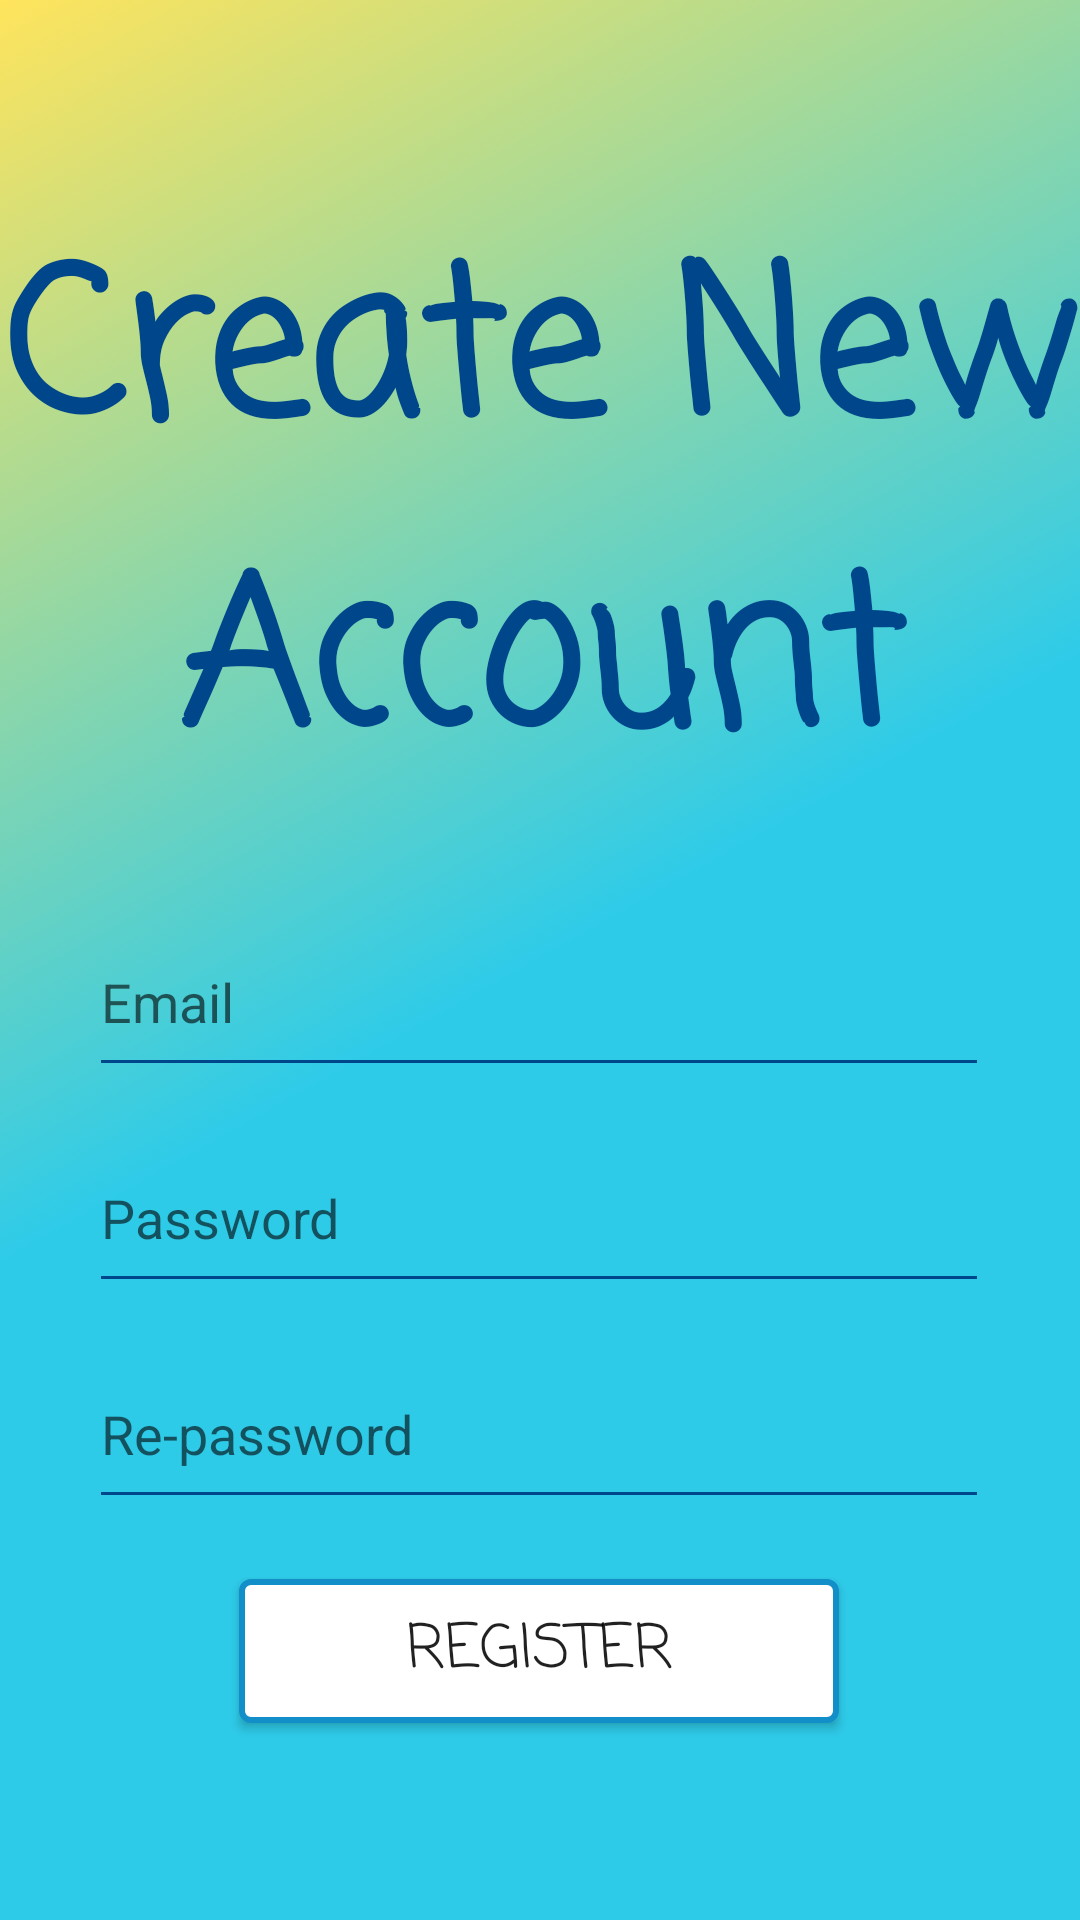

Produce the Android XML layout that renders to this screen, including the resource entries it uses.
<!-- AndroidManifest.xml: application theme Theme.PRM_392_Nho_Ho_Ban -->
<!-- res/layout/register_activity.xml -->
<?xml version="1.0" encoding="utf-8"?>
<androidx.constraintlayout.widget.ConstraintLayout xmlns:android="http://schemas.android.com/apk/res/android"
    xmlns:app="http://schemas.android.com/apk/res-auto"
    xmlns:tools="http://schemas.android.com/tools"
    android:layout_width="match_parent"
    android:layout_height="match_parent"
    android:background="@drawable/background_login_screen"
    tools:context=".activity.RegisterActivity">

    <TextView
        android:id="@+id/tvLoginLabel"
        android:layout_width="wrap_content"
        android:layout_height="wrap_content"
        android:layout_marginTop="68dp"
        android:fontFamily="casual"
        android:text="@string/create_new_account"
        android:textAlignment="center"
        android:textColor="#00468B"
        android:textSize="68sp"
        android:textStyle="bold"
        app:layout_constraintEnd_toEndOf="parent"
        app:layout_constraintHorizontal_bias="0.0"
        app:layout_constraintStart_toStartOf="parent"
        app:layout_constraintTop_toTopOf="parent" />

    <EditText
        android:id="@+id/edtEmail"
        android:layout_width="300dp"
        android:layout_height="60dp"
        android:layout_marginTop="28dp"
        android:backgroundTint="#00468B"
        android:hint="@string/hint_dang_nhap"
        android:importantForAutofill="no"
        android:inputType="textEmailAddress"
        android:minHeight="48dp"
        android:textColor="#000000"
        app:layout_constraintEnd_toEndOf="parent"
        app:layout_constraintHorizontal_bias="0.495"
        app:layout_constraintStart_toStartOf="parent"
        app:layout_constraintTop_toBottomOf="@+id/tvLoginLabel"
        tools:inputType="textEmailAddress" />

    <EditText
        android:id="@+id/edtPassword"
        android:layout_width="300dp"
        android:layout_height="60dp"
        android:layout_marginTop="12dp"
        android:backgroundTint="#00468B"
        android:hint="@string/hint_password"
        android:importantForAutofill="no"
        android:inputType="textPassword"
        android:minHeight="48dp"
        android:textColor="#000000"
        app:layout_constraintEnd_toEndOf="parent"
        app:layout_constraintHorizontal_bias="0.495"
        app:layout_constraintStart_toStartOf="parent"
        app:layout_constraintTop_toBottomOf="@+id/edtEmail" />

    <EditText
        android:id="@+id/edtRePassword"
        android:layout_width="300dp"
        android:layout_height="60dp"
        android:layout_marginTop="12dp"
        android:backgroundTint="#00468B"
        android:hint="@string/re_password"
        android:importantForAutofill="no"
        android:inputType="textPassword"
        android:minHeight="48dp"
        android:textColor="#000000"
        app:layout_constraintEnd_toEndOf="parent"
        app:layout_constraintHorizontal_bias="0.495"
        app:layout_constraintStart_toStartOf="parent"
        app:layout_constraintTop_toBottomOf="@+id/edtPassword"
        tools:ignore="TextContrastCheck" />

    <Button
        android:id="@+id/btnRegister"
        android:layout_width="200dp"
        android:layout_height="wrap_content"
        android:layout_marginStart="20dp"
        android:layout_marginTop="20dp"
        android:layout_marginEnd="20dp"
        android:background="@drawable/button_primary"
        android:fontFamily="casual"
        android:text="@string/label_dang_ki"
        android:textSize="20sp"
        app:backgroundTint="@null"
        app:layout_constraintEnd_toEndOf="parent"
        app:layout_constraintHorizontal_bias="0.497"
        app:layout_constraintStart_toStartOf="parent"
        app:layout_constraintTop_toBottomOf="@+id/edtRePassword" />
</androidx.constraintlayout.widget.ConstraintLayout>
<!-- resources referenced by this layout -->
<resources>
  <!-- drawable background_login_screen (drawable) -->
  <?xml version="1.0" encoding="utf-8"?>
  <selector xmlns:android="http://schemas.android.com/apk/res/android">
      -<item>
          -<shape>
              <gradient android:angle="135" android:endColor="#FFE45C" android:centerColor="#2ECBE9" android:type="linear" android:startColor="#2ECBE9"/>
          </shape>
      </item>
  </selector>
  <!-- drawable button_primary (drawable) -->
  <?xml version="1.0" encoding="utf-8"?>
  <selector xmlns:android="http://schemas.android.com/apk/res/android">
      <item>
          <shape xmlns:android="http://schemas.android.com/apk/res/android" android:shape="rectangle">
              <corners android:radius="3dp"/>
              <stroke android:width="2dp" android:color="@color/Pacific_Blue"/>
              <solid android:color="@color/white"/>
          </shape>
      </item>
  </selector>
  <string name="create_new_account">Create New Account</string>
  <string name="hint_dang_nhap">Email</string>
  <string name="hint_password">Password</string>
  <string name="label_dang_ki">Register</string>
  <string name="re_password">Re-password</string>
  <style name="Theme.PRM_392_Nho_Ho_Ban" parent="Theme.MaterialComponents.DayNight.NoActionBar">
          
          <item name="colorPrimary">@color/Smalt</item>
          <item name="colorPrimaryVariant">@color/purple_700</item>
          <item name="colorOnPrimary">@color/white</item>
          
          <item name="colorSecondary">@color/teal_200</item>
          <item name="colorSecondaryVariant">@color/teal_700</item>
          <item name="colorOnSecondary">@color/black</item>
          
          <item name="android:statusBarColor" tools:targetApi="l">?attr/colorPrimary</item>
          
  
      </style>
  <color name="Pacific_Blue">#128FC8</color>
  <color name="white">#FFFFFFFF</color>
  <color name="Smalt">#00468B</color>
  <color name="purple_700">#FF3700B3</color>
  <color name="teal_200">#FF03DAC5</color>
  <color name="teal_700">#FF018786</color>
  <color name="black">#FF000000</color>
</resources>
